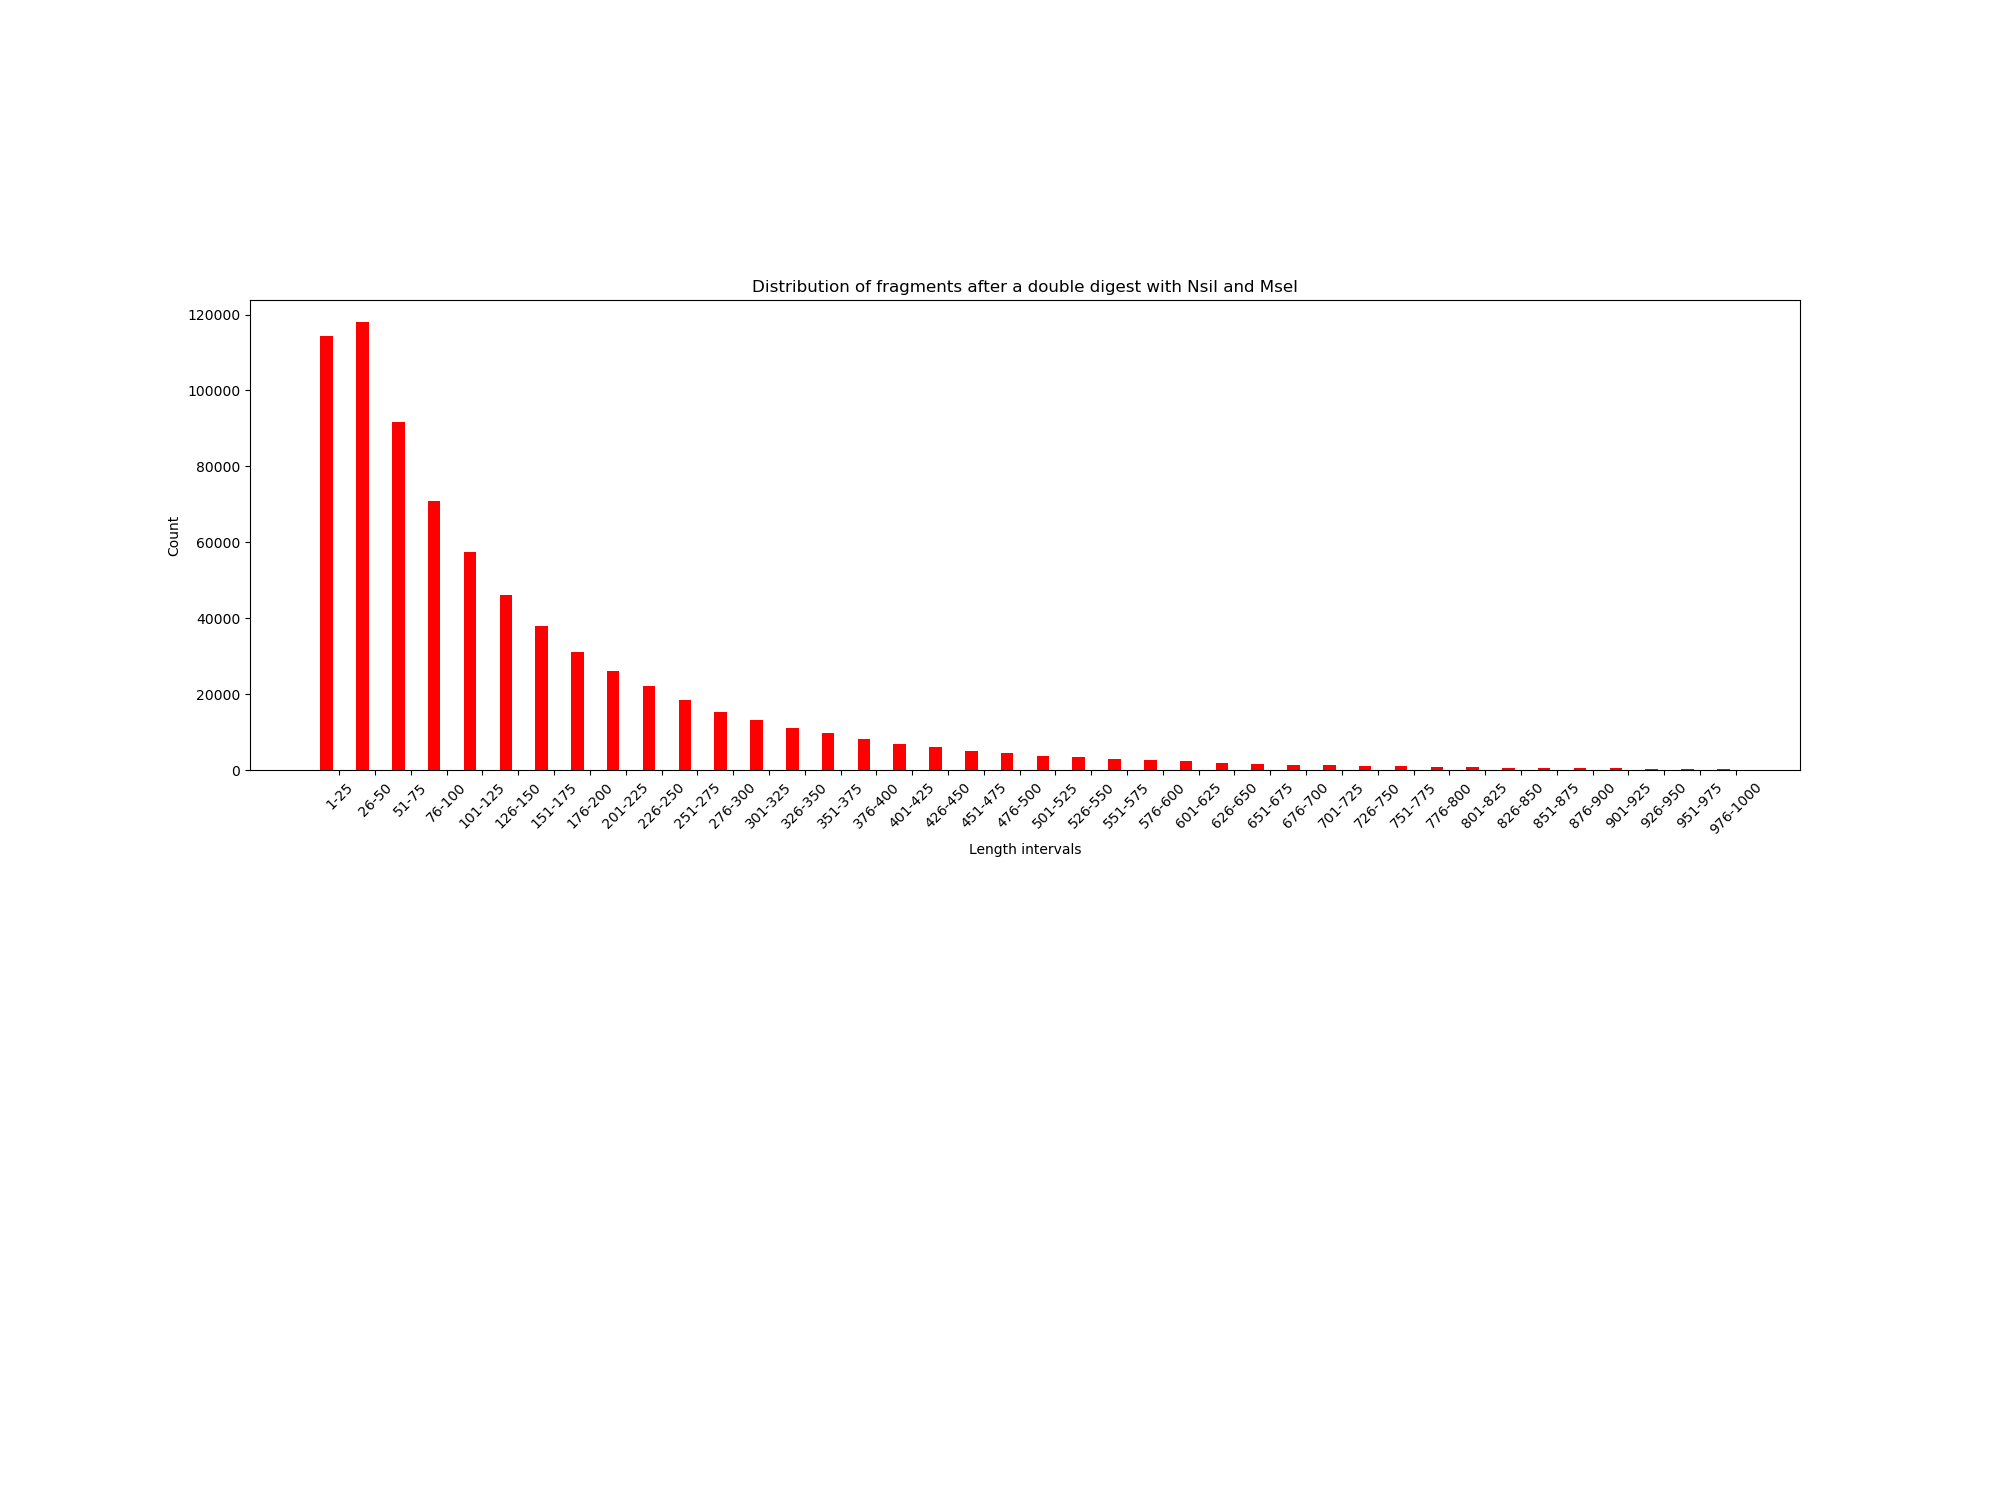

Values plotted in this chart, from the file beside it:
FRAGMENT INTERVAL; FRAGS; PERCENT; FRAGS WITH Ns; 
1-25; 114430; 15.23; 5; 
26-50; 117922; 15.69; 13; 
51-75; 91705; 12.2; 26; 
76-100; 70947; 9.44; 38; 
101-125; 57446; 7.643; 44; 
126-150; 46228; 6.151; 36; 
151-175; 38022; 5.059; 55; 
176-200; 31192; 4.15; 60; 
201-225; 26076; 3.469; 38; 
226-250; 22296; 2.967; 58; 
251-275; 18501; 2.462; 62; 
276-300; 15476; 2.059; 50; 
301-325; 13248; 1.763; 48; 
326-350; 11268; 1.499; 46; 
351-375; 9747; 1.297; 54; 
376-400; 8346; 1.11; 35; 
401-425; 7090; 0.9433; 44; 
426-450; 6155; 0.8189; 45; 
451-475; 5206; 0.6927; 36; 
476-500; 4633; 0.6164; 38; 
501-525; 3911; 0.5204; 46; 
526-550; 3446; 0.4585; 29; 
551-575; 3054; 0.4063; 43; 
576-600; 2670; 0.3552; 22; 
601-625; 2368; 0.3151; 20; 
626-650; 2044; 0.272; 30; 
651-675; 1808; 0.2406; 26; 
676-700; 1551; 0.2064; 42; 
701-725; 1366; 0.1817; 22; 
726-750; 1201; 0.1598; 22; 
751-775; 1100; 0.1464; 25; 
776-800; 992; 0.132; 20; 
801-825; 867; 0.1154; 18; 
826-850; 726; 0.0966; 17; 
851-875; 713; 0.09487; 27; 
876-900; 627; 0.08342; 15; 
901-925; 547; 0.07278; 23; 
926-950; 493; 0.06559; 16; 
951-975; 449; 0.05974; 14; 
976-1000; 410; 0.05455; 17; 
1001-1025; 375; 0.04989; 20; 
1026-1050; 328; 0.04364; 15; 
1051-1075; 312; 0.04151; 11; 
1076-1100; 281; 0.03739; 14; 
1101-1125; 224; 0.0298; 15; 
1126-1150; 218; 0.02901; 15; 
1151-1175; 204; 0.02714; 14; 
1176-1200; 211; 0.02807; 19; 
1201-1225; 167; 0.02222; 9; 
1226-1250; 175; 0.02328; 15; 
1251-1275; 146; 0.01943; 7; 
1276-1300; 159; 0.02116; 9; 
1301-1325; 119; 0.01583; 10; 
1326-1350; 119; 0.01583; 11; 
1351-1375; 113; 0.01503; 7; 
1376-1400; 116; 0.01543; 11; 
1401-1425; 117; 0.01557; 13; 
1426-1450; 104; 0.01384; 10; 
1451-1475; 98; 0.01304; 12; 
1476-1500; 83; 0.01104; 8; 
... 190 more rows
